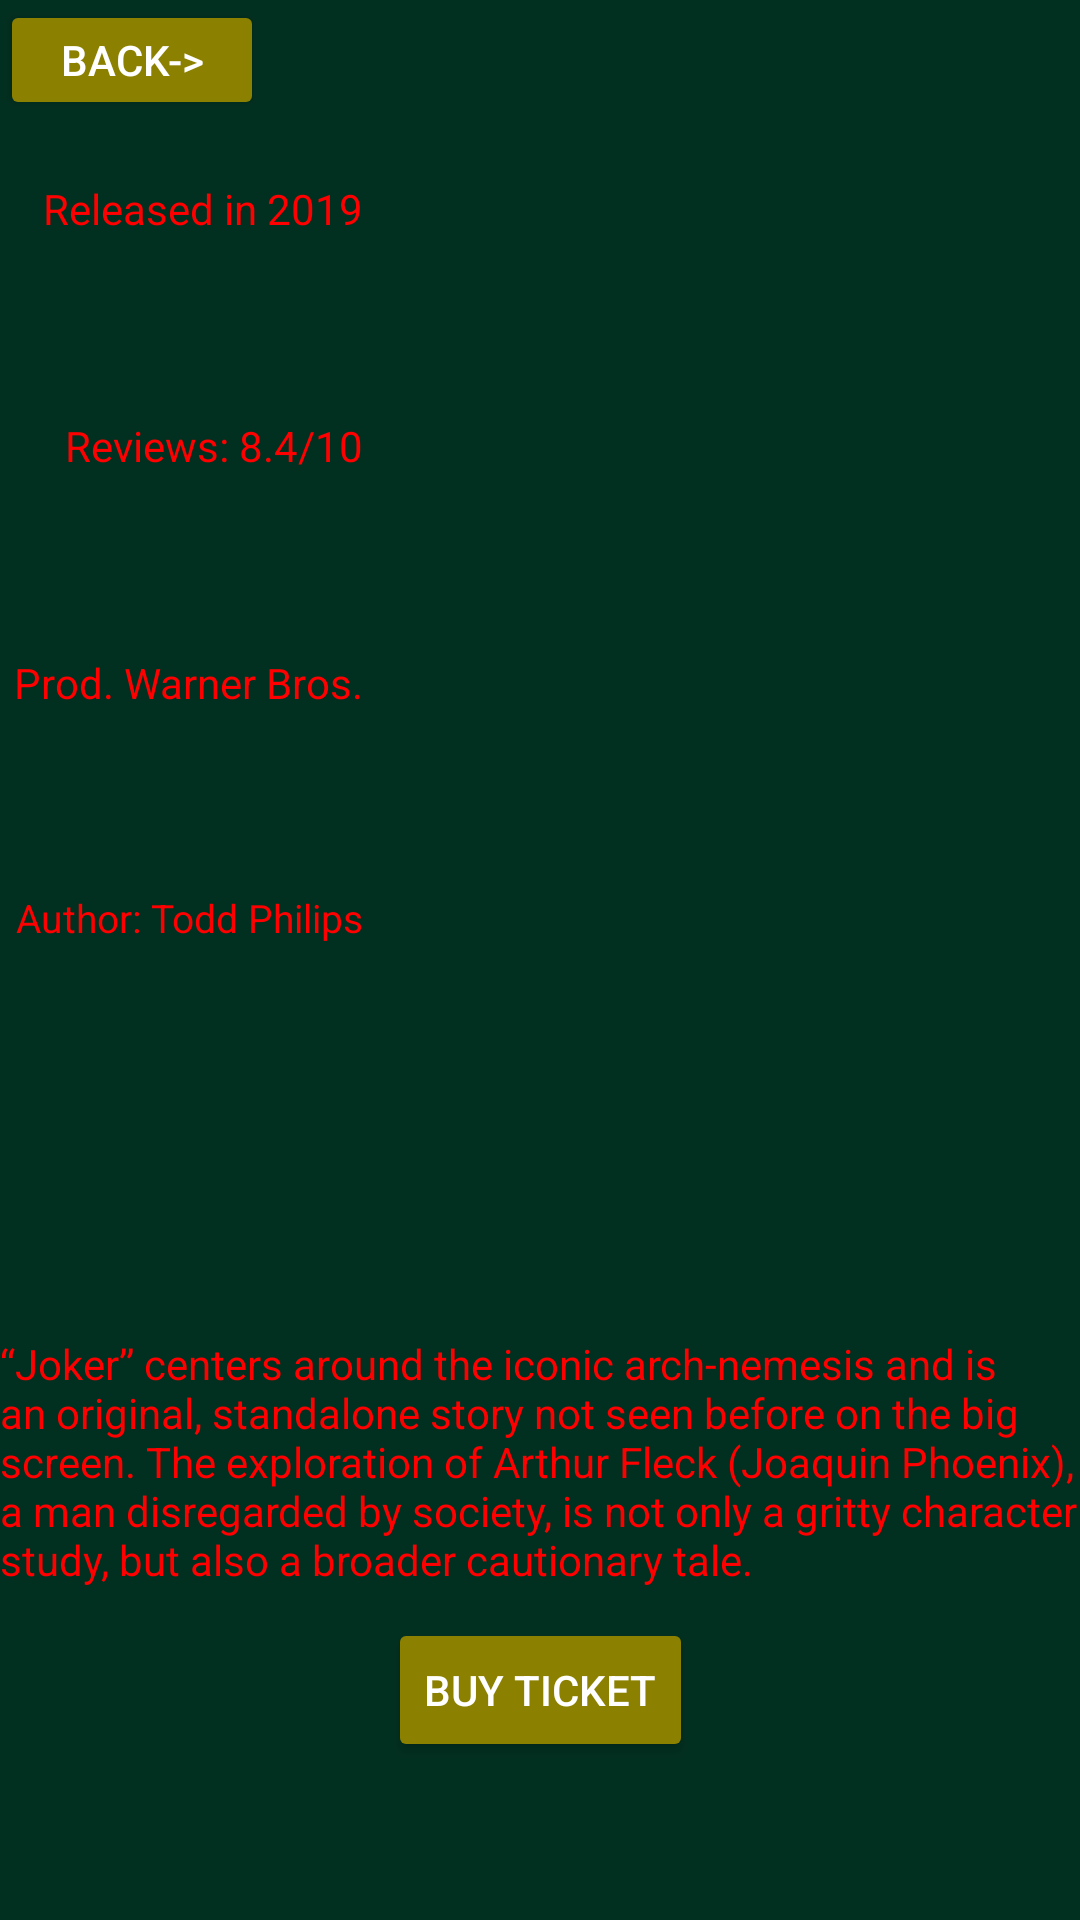

The Android layout XML behind this screen, and the referenced resources:
<!-- AndroidManifest.xml: application theme Theme.Finalurilast -->
<!-- res/layout/joker_layout.xml -->
<?xml version="1.0" encoding="utf-8"?>
<androidx.constraintlayout.widget.ConstraintLayout xmlns:android="http://schemas.android.com/apk/res/android"
    xmlns:app="http://schemas.android.com/apk/res-auto"
    xmlns:tools="http://schemas.android.com/tools"
    android:layout_width="match_parent"
    android:background="#023020"
    android:layout_height="match_parent">

    <ImageView
        android:id="@+id/imageView9"
        android:layout_width="224dp"
        android:layout_height="445dp"
        app:layout_constraintEnd_toEndOf="parent"
        app:layout_constraintTop_toTopOf="parent"
        app:srcCompat="@drawable/img_9" />

    <TextView
        android:id="@+id/textView43"
        android:layout_width="wrap_content"
        android:layout_height="wrap_content"
        android:layout_marginTop="60dp"
        android:layout_marginEnd="15dp"
        android:textColor="#FF0000"
        android:text="Released in 2019"
        app:layout_constraintEnd_toStartOf="@+id/imageView9"
        app:layout_constraintTop_toTopOf="parent" />

    <TextView
        android:id="@+id/textView44"
        android:layout_width="wrap_content"
        android:layout_height="wrap_content"
        android:layout_marginTop="60dp"
        android:layout_marginEnd="15dp"
        android:textColor="#FF0000"
        android:text="Reviews: 8.4/10"
        app:layout_constraintEnd_toStartOf="@+id/imageView9"
        app:layout_constraintTop_toBottomOf="@+id/textView43" />

    <TextView
        android:id="@+id/textView45"
        android:layout_width="wrap_content"
        android:layout_height="wrap_content"
        android:layout_marginTop="60dp"
        android:layout_marginEnd="15dp"
        android:text="Prod. Warner Bros."
        android:textColor="#FF0000"
        app:layout_constraintEnd_toStartOf="@+id/imageView9"
        app:layout_constraintTop_toBottomOf="@+id/textView44" />

    <TextView
        android:id="@+id/textView46"
        android:layout_width="wrap_content"
        android:layout_height="wrap_content"
        android:layout_marginTop="60dp"
        android:layout_marginEnd="15dp"
        android:text="Author: Todd Philips"
        android:textColor="#FF0000"
        app:layout_constraintEnd_toStartOf="@+id/imageView9"
        app:layout_constraintTop_toBottomOf="@+id/textView45"
        android:textSize="13sp"/>

    <TextView
        android:id="@+id/textView47"
        android:layout_width="wrap_content"
        android:layout_height="wrap_content"
        android:textColor="#FF0000"
        android:text="“Joker” centers around the iconic arch-nemesis and is an original, standalone story not seen before on the big screen. The exploration of Arthur Fleck (Joaquin Phoenix), a man disregarded by society, is not only a gritty character study, but also a broader cautionary tale."
        app:layout_constraintStart_toStartOf="parent"
        app:layout_constraintTop_toBottomOf="@+id/imageView9" />

    <Button
        android:id="@+id/jokerBack"
        android:layout_width="wrap_content"
        android:layout_height="40dp"
        android:textColor="@color/white"
        android:text="Back->"
        android:backgroundTint="#8B8000"
        app:layout_constraintStart_toStartOf="parent"
        app:layout_constraintTop_toTopOf="parent" />

    <Button
        android:id="@+id/jokerBuy"
        android:layout_width="wrap_content"
        android:layout_height="wrap_content"
        android:layout_marginTop="10dp"
        android:backgroundTint="#8B8000"
        android:text="Buy Ticket"
        android:textColor="@color/white"
        app:layout_constraintEnd_toEndOf="parent"
        app:layout_constraintStart_toStartOf="parent"
        app:layout_constraintTop_toBottomOf="@+id/textView47" />
</androidx.constraintlayout.widget.ConstraintLayout>
<!-- resources referenced by this layout -->
<resources>
  <style name="Theme.Finalurilast" parent="Theme.MaterialComponents.DayNight.DarkActionBar">
          
          <item name="colorPrimary">@color/purple_500</item>
          <item name="colorPrimaryVariant">@color/purple_700</item>
          <item name="colorOnPrimary">@color/white</item>
          
          <item name="colorSecondary">@color/teal_200</item>
          <item name="colorSecondaryVariant">@color/teal_700</item>
          <item name="colorOnSecondary">@color/black</item>
          
          <item name="android:statusBarColor">?attr/colorPrimaryVariant</item>
          
      </style>
  <!-- not gathered from this repository: default colours our renderer supplied (Android Studio template values) -->
  <color name="purple_500">#FF6200EE</color>
  <color name="purple_700">#FF3700B3</color>
  <color name="teal_200">#FF03DAC5</color>
  <color name="teal_700">#FF018786</color>
  <color name="black">#FF000000</color>
  <color name="white">#FFFFFFFF</color>
</resources>
